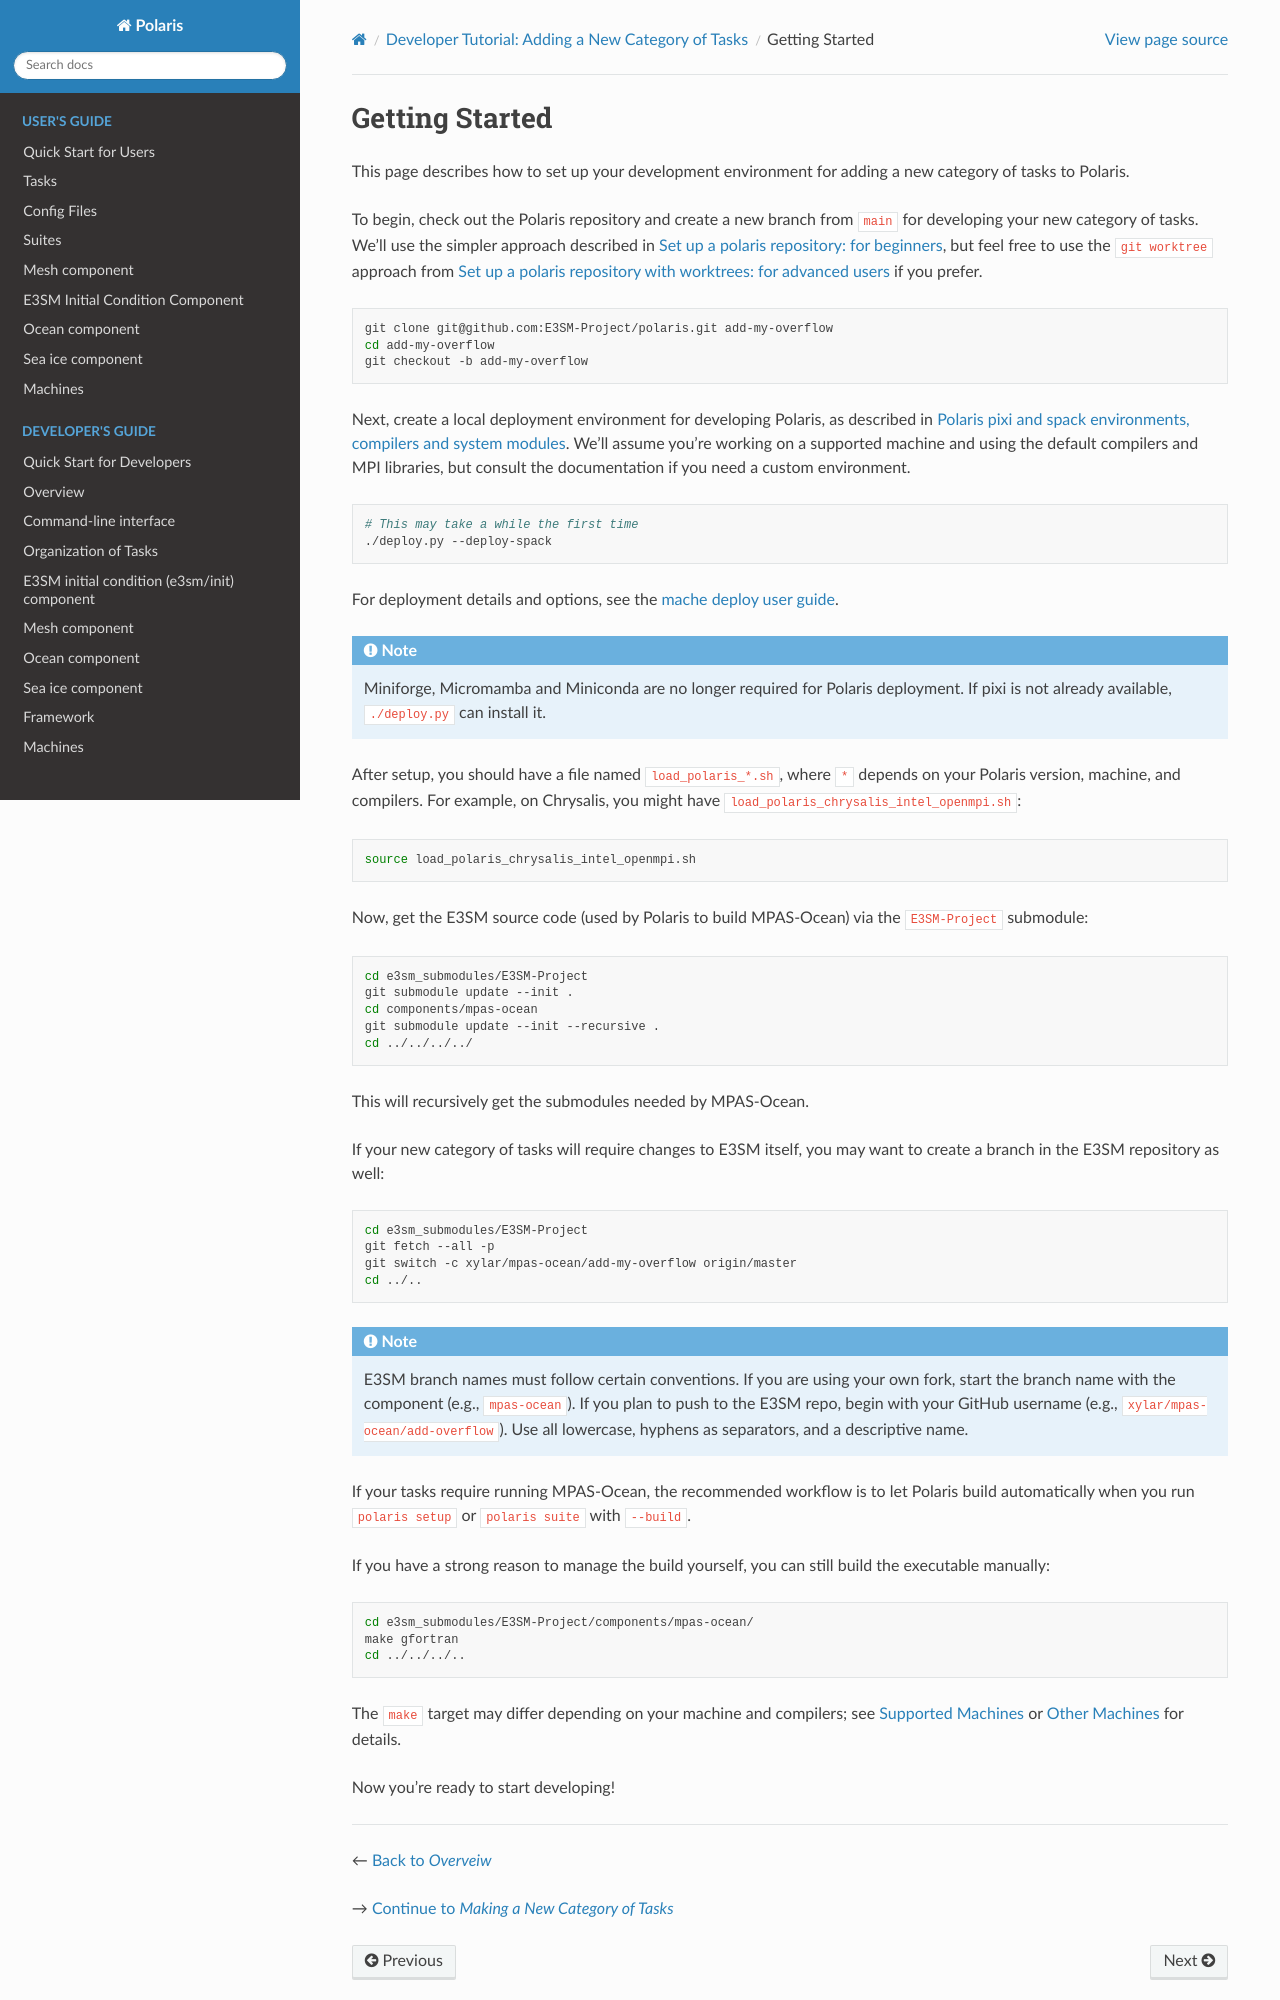

repository: E3SM-Project/polaris · page: 1.2.1/tutorials/dev_add_category_of_tasks/getting_started.html · generator: sphinx

# Getting Started

This page describes how to set up your development environment for adding a
new category of tasks to Polaris.

To begin, check out the Polaris repository and create a new branch from `main`
for developing your new category of tasks. We'll use the simpler approach
described in {ref}`dev-polaris-repo`, but feel free to use the `git worktree`
approach from {ref}`dev-polaris-repo-advanced` if you prefer.

```bash
git clone git@github.com:E3SM-Project/polaris.git add-my-overflow
cd add-my-overflow
git checkout -b add-my-overflow
```

Next, create a local deployment environment for developing Polaris, as
described in
{ref}`dev-conda-env`. We'll assume you're working on a supported machine and
using the default compilers and MPI libraries, but consult the documentation
if you need a custom environment.

```bash
# This may take a while the first time
./deploy.py --deploy-spack
```

For deployment details and options, see the
[mache deploy user guide](https://docs.e3sm.org/mache/main/users_guide/deploy.html).

```{note}
Miniforge, Micromamba and Miniconda are no longer required for Polaris
deployment. If pixi is not already available, `./deploy.py` can install it.
```

After setup, you should have a file named `load_polaris_*.sh`, where `*`
depends on your Polaris version, machine, and compilers. For example, on
Chrysalis, you might have `load_polaris_chrysalis_intel_openmpi.sh`:

```bash
source load_polaris_chrysalis_intel_openmpi.sh
```

Now, get the E3SM source code (used by Polaris to build MPAS-Ocean) via the
`E3SM-Project` submodule:

```bash
cd e3sm_submodules/E3SM-Project
git submodule update --init .
cd components/mpas-ocean
git submodule update --init --recursive .
cd ../../../../
```

This will recursively get the submodules needed by MPAS-Ocean.

If your new category of tasks will require changes to E3SM itself, you may
want to create a branch in the E3SM repository as well:

```bash
cd e3sm_submodules/E3SM-Project
git fetch --all -p
git switch -c xylar/mpas-ocean/add-my-overflow origin/master
cd ../..
```

```{note}
E3SM branch names must follow certain conventions. If you are using your
own fork, start the branch name with the component (e.g., `mpas-ocean`). If
you plan to push to the E3SM repo, begin with your GitHub username (e.g.,
`xylar/mpas-ocean/add-overflow`). Use all lowercase, hyphens as
separators, and a descriptive name.
```

If your tasks require running MPAS-Ocean, the recommended workflow is to let
Polaris build automatically when you run `polaris setup` or `polaris suite`
with `--build`.

If you have a strong reason to manage the build yourself, you can still build
the executable manually:

```bash
cd e3sm_submodules/E3SM-Project/components/mpas-ocean/
make gfortran
cd ../../../..
```

The `make` target may differ depending on your machine and compilers; see
{ref}`dev-supported-machines` or {ref}`dev-other-machines` for details.
